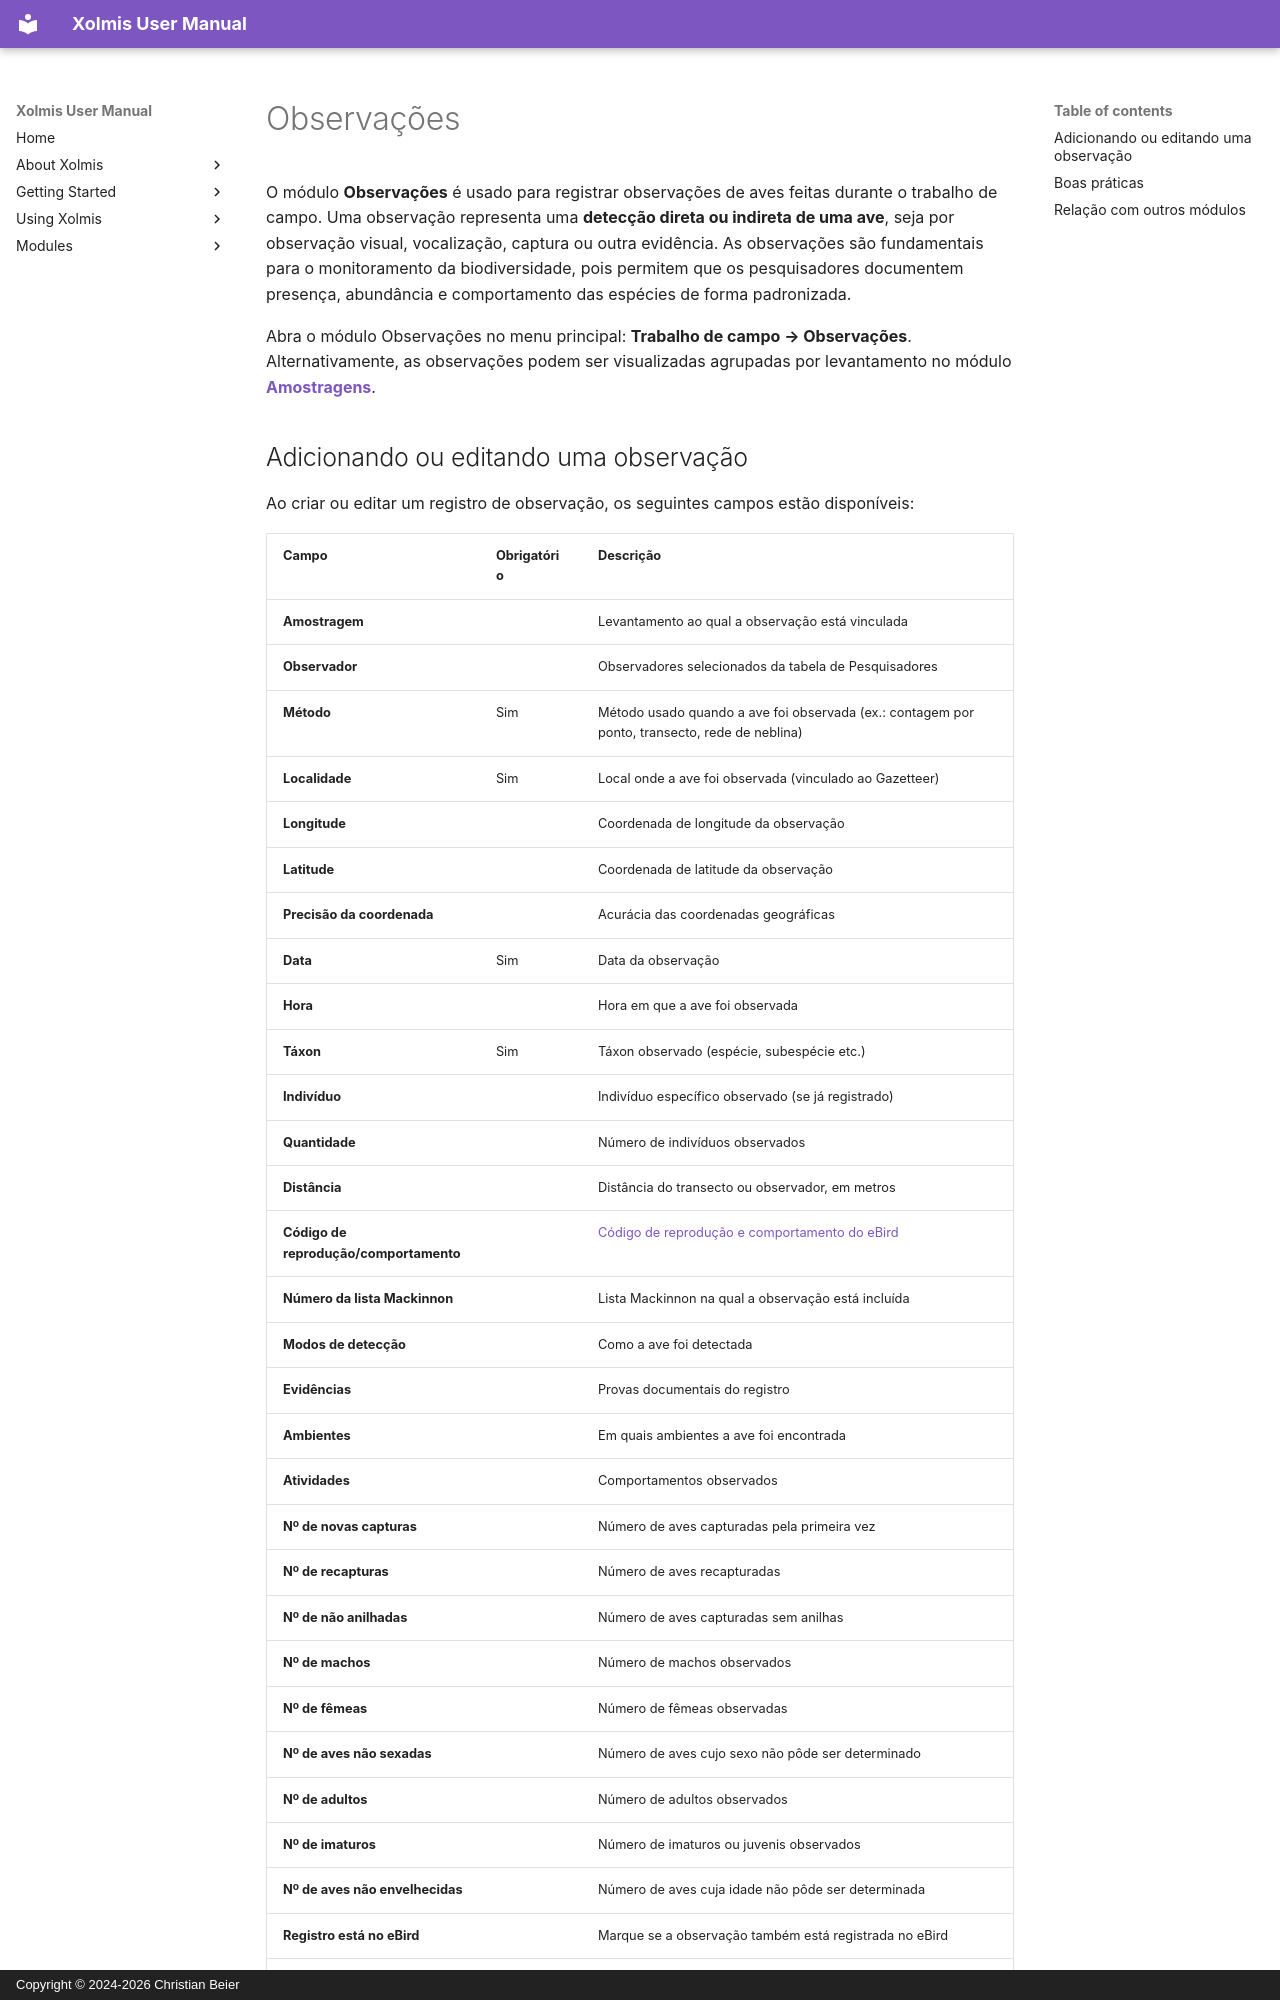

repository: cbeier-studio/Xolmis · page: pt/sightings.html · generator: mkdocs · copyright: Copyright © 2024-2026 Christian Beier

# Observações

O módulo **Observações** é usado para registrar observações de aves feitas durante o trabalho de campo. Uma observação representa uma **detecção direta ou indireta de uma ave**, seja por observação visual, vocalização, captura ou outra evidência. As observações são fundamentais para o monitoramento da biodiversidade, pois permitem que os pesquisadores documentem presença, abundância e comportamento das espécies de forma padronizada.

Abra o módulo Observações no menu principal: **Trabalho de campo → Observações**. Alternativamente, as observações podem ser visualizadas agrupadas por levantamento no módulo **[Amostragens](surveys.md)**.
